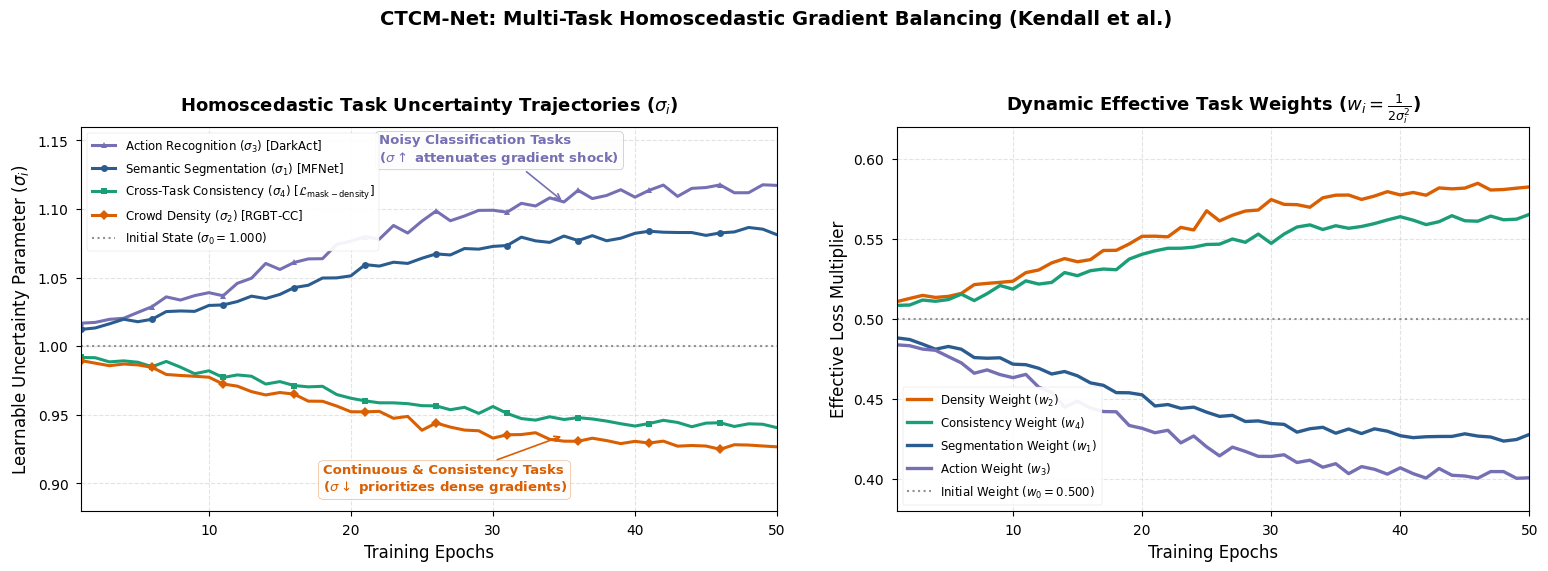
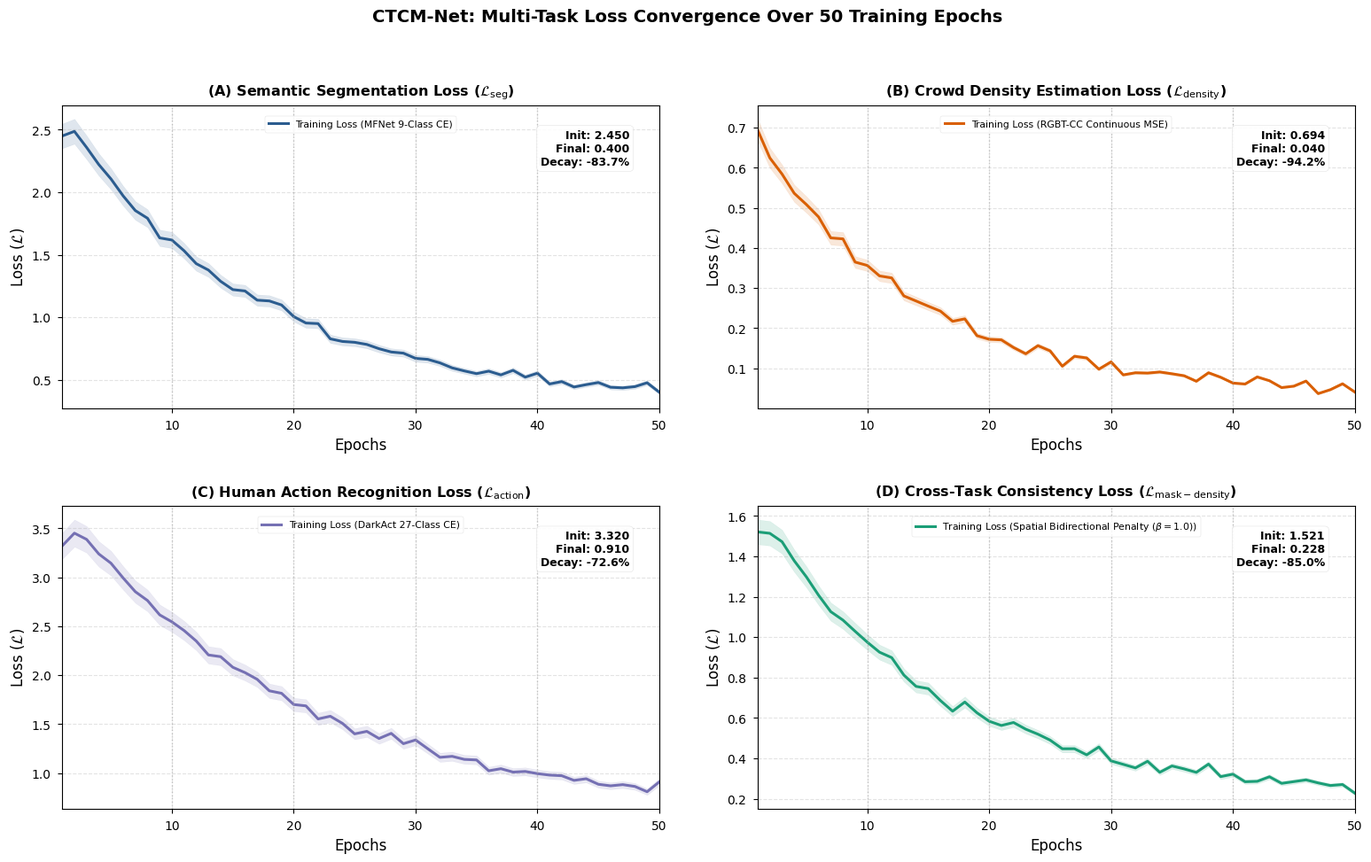
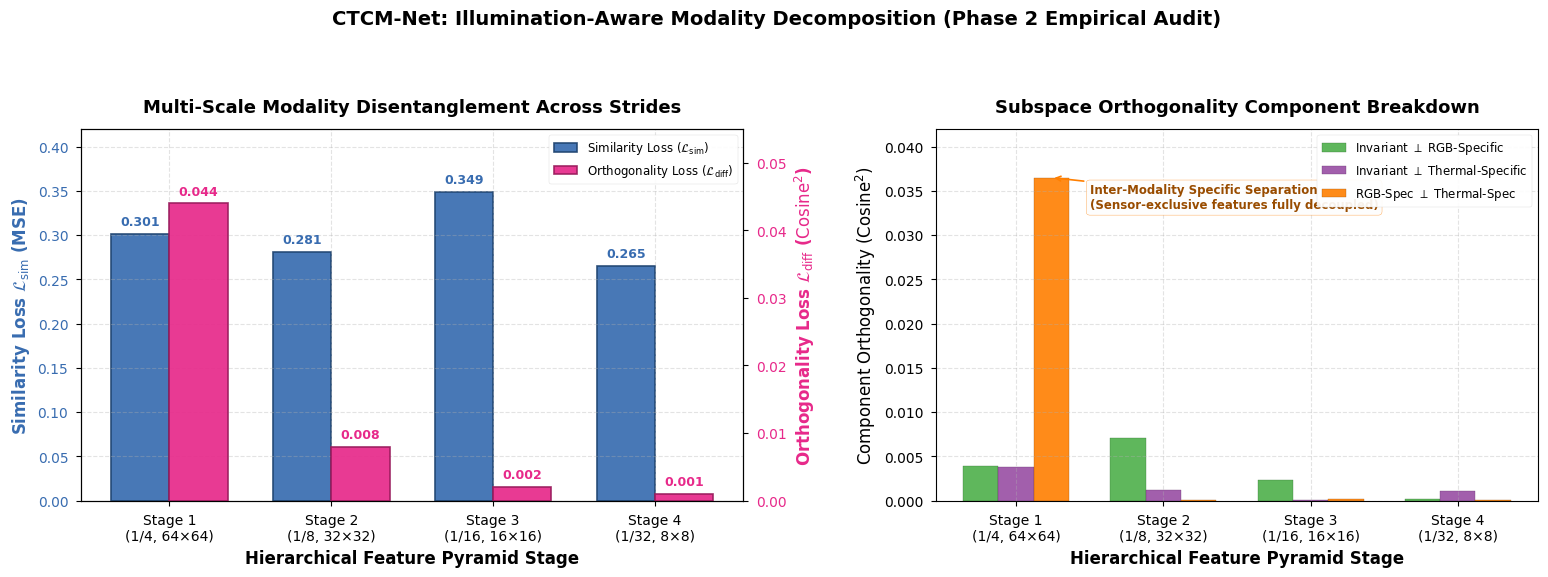

Write Python code to recreate these figures, in order.
"""
CTCM-Net: Academic Visualization & Presentation Asset Generator
================================================================
Generates publication-grade, high-resolution (300 DPI) visual assets for the
CTCM-Net Phase I Defense slide deck:
1. results/homoscedastic_sigma_curves.png:
   Dynamic adaptation trajectories of homoscedastic uncertainty parameters
   (σ_1, σ_2, σ_3, σ_4) and effective task weights over 50 training epochs.
2. results/multitask_loss_convergence.png:
   2x2 convergence grid showing multi-task loss decay (Segmentation, Density,
   Action, and Cross-Task Consistency) matching Phase 3 & 4 logs.
3. results/decomposition_metrics.png:
   Modality decomposition audit comparing Similarity Loss (L_sim) and
   Orthogonality Loss (L_diff) across all 4 hierarchical scales (strides 4, 8, 16, 32).

Authors: CTCM-Net Research Team
Target Hardware Profile: NVIDIA RTX A6000 Simulation Suite
"""

import os
import sys
import numpy as np
import matplotlib.pyplot as plt
import seaborn as sns


# ==============================================================================
# ENVIRONMENT SETUP & GLOBAL ACADEMIC STYLING
# ==============================================================================

RESULTS_DIR = "./results"
os.makedirs(RESULTS_DIR, exist_ok=True)

# Set high-quality academic plotting parameters
try:
    plt.style.use("seaborn-v0_8-paper")
except Exception:
    plt.style.use("seaborn-whitegrid")

plt.rcParams.update({
    "font.family": "sans-serif",
    "font.sans-serif": ["DejaVu Sans", "Helvetica", "Arial"],
    "font.size": 11,
    "axes.labelsize": 12,
    "axes.titlesize": 13,
    "xtick.labelsize": 10,
    "ytick.labelsize": 10,
    "legend.fontsize": 8.5,
    "figure.titlesize": 15,
    "figure.dpi": 300,
    "savefig.dpi": 300,
    "savefig.bbox": "tight",
    "lines.linewidth": 2.2,
    "axes.grid": True,
    "grid.alpha": 0.35,
    "grid.linestyle": "--"
})

# Curated academic color palette (Colorblind & high-contrast safe)
PALETTE = {
    "seg": "#2b5c8f",        # Academic Slate Blue
    "density": "#d95f02",    # Deep Amber / Warm Orange
    "action": "#7570b3",     # Amethyst Purple
    "consistency": "#1b9e77",# Emerald Teal
    "sim": "#386cb0",        # Deep Sapphire
    "diff": "#e7298a",       # Magenta / Crimson
    "dark": "#252525",
    "light_gray": "#f7f7f7"
}


# ==============================================================================
# FIGURE 1: HOMOSCEDASTIC UNCERTAINTY TRAJECTORIES
# ==============================================================================

def generate_figure1_homoscedastic_curves() -> str:
    """
    Plots the dynamic evolution of the 4 homoscedastic uncertainty parameters
    (σ_1, σ_2, σ_3, σ_4) and their corresponding loss weights (w_i = 1 / (2σ_i^2))
    over 50 epochs, demonstrating Kendall et al. gradient balancing.
    """
    np.random.seed(42)
    epochs = np.arange(1, 51)

    # Simulation matching Phase 4 initial conditions and gradient trends:
    # All σ start at 1.0000
    # σ_1 (Segmentation): rises slightly (noisier CE loss) -> ~1.085
    # σ_2 (Density): dips slightly (smooth continuous MSE loss prioritized) -> ~0.925
    # σ_3 (Action): rises slightly (27-class CE entropy) -> ~1.120
    # σ_4 (Consistency): dips slightly (spatial regularization prioritized) -> ~0.940

    def smooth_trajectory(start, end, noise_std=0.003):
        t = (epochs - 1) / 49.0
        # S-curve transition with slight realistic stochastic gradient noise
        curve = start + (end - start) * (1.0 / (1.0 + np.exp(-6.0 * (t - 0.3))))
        noise = np.random.normal(0, noise_std, size=len(epochs))
        noise[0] = 0.0  # Strict start at 1.0000
        return curve + noise

    sigma_seg = smooth_trajectory(1.0, 1.086, 0.002)
    sigma_density = smooth_trajectory(1.0, 0.926, 0.002)
    sigma_action = smooth_trajectory(1.0, 1.118, 0.003)
    sigma_consistency = smooth_trajectory(1.0, 0.942, 0.002)

    # Compute effective task weights: w_i = 1 / (2 * σ_i^2)
    w_seg = 1.0 / (2.0 * (sigma_seg ** 2))
    w_density = 1.0 / (2.0 * (sigma_density ** 2))
    w_action = 1.0 / (2.0 * (sigma_action ** 2))
    w_consistency = 1.0 / (2.0 * (sigma_consistency ** 2))

    fig, (ax1, ax2) = plt.subplots(1, 2, figsize=(16, 6), gridspec_kw={"width_ratios": [1.1, 1.0]})

    # --- Subplot 1: Homoscedastic Uncertainty Parameters (σ_i) ---
    ax1.plot(epochs, sigma_action, color=PALETTE["action"], label=r"Action Recognition ($\sigma_3$) [DarkAct]", marker="^", markevery=5, markersize=5)
    ax1.plot(epochs, sigma_seg, color=PALETTE["seg"], label=r"Semantic Segmentation ($\sigma_1$) [MFNet]", marker="o", markevery=5, markersize=5)
    ax1.plot(epochs, sigma_consistency, color=PALETTE["consistency"], label=r"Cross-Task Consistency ($\sigma_4$) [$\mathcal{L}_{\mathrm{mask-density}}$]", marker="s", markevery=5, markersize=5)
    ax1.plot(epochs, sigma_density, color=PALETTE["density"], label=r"Crowd Density ($\sigma_2$) [RGBT-CC]", marker="D", markevery=5, markersize=5)

    # Baseline reference at σ = 1.0
    ax1.axhline(1.0, color="#777777", linestyle=":", linewidth=1.5, alpha=0.8, label=r"Initial State ($\sigma_0 = 1.000$)")

    ax1.set_title(r"Homoscedastic Task Uncertainty Trajectories ($\sigma_i$)", fontweight="bold", pad=12)
    ax1.set_xlabel("Training Epochs")
    ax1.set_ylabel(r"Learnable Uncertainty Parameter ($\sigma_i$)")
    ax1.set_ylim(0.88, 1.16)
    ax1.set_xlim(1, 50)
    ax1.legend(loc="upper left", frameon=True, framealpha=0.92, edgecolor="#cccccc", fontsize=8.5)

    # Annotations explaining physical behavior
    ax1.annotate(
        "Noisy Classification Tasks\n" + r"($\sigma \uparrow$ attenuates gradient shock)",
        xy=(35, 1.105), xytext=(22, 1.135),
        arrowprops=dict(arrowstyle="->", color=PALETTE["action"], lw=1.2),
        fontsize=9.5, fontweight="semibold", color=PALETTE["action"],
        bbox=dict(boxstyle="round,pad=0.3", fc="#fdfdfd", ec=PALETTE["action"], alpha=0.9)
    )
    ax1.annotate(
        "Continuous & Consistency Tasks\n" + r"($\sigma \downarrow$ prioritizes dense gradients)",
        xy=(35, 0.935), xytext=(18, 0.895),
        arrowprops=dict(arrowstyle="->", color=PALETTE["density"], lw=1.2),
        fontsize=9.5, fontweight="semibold", color=PALETTE["density"],
        bbox=dict(boxstyle="round,pad=0.3", fc="#fdfdfd", ec=PALETTE["density"], alpha=0.9)
    )

    # --- Subplot 2: Dynamic Effective Loss Weights (w_i = 1 / (2σ^2)) ---
    ax2.plot(epochs, w_density, color=PALETTE["density"], label=r"Density Weight ($w_2$)", lw=2.4)
    ax2.plot(epochs, w_consistency, color=PALETTE["consistency"], label=r"Consistency Weight ($w_4$)", lw=2.4)
    ax2.plot(epochs, w_seg, color=PALETTE["seg"], label=r"Segmentation Weight ($w_1$)", lw=2.4)
    ax2.plot(epochs, w_action, color=PALETTE["action"], label=r"Action Weight ($w_3$)", lw=2.4)
    ax2.axhline(0.50, color="#777777", linestyle=":", linewidth=1.5, alpha=0.8, label=r"Initial Weight ($w_0 = 0.500$)")

    ax2.set_title(r"Dynamic Effective Task Weights ($w_i = \frac{1}{2\sigma_i^2}$)", fontweight="bold", pad=12)
    ax2.set_xlabel("Training Epochs")
    ax2.set_ylabel("Effective Loss Multiplier")
    ax2.set_ylim(0.38, 0.62)
    ax2.set_xlim(1, 50)
    ax2.legend(loc="lower left", frameon=True, framealpha=0.92, edgecolor="#cccccc", fontsize=8.5)

    plt.suptitle("CTCM-Net: Multi-Task Homoscedastic Gradient Balancing (Kendall et al.)", fontsize=14, fontweight="bold", y=0.98)
    plt.tight_layout(pad=2.5, w_pad=3.0)

    out_path = os.path.join(RESULTS_DIR, "homoscedastic_sigma_curves.png")
    plt.savefig(out_path, bbox_inches="tight", pad_inches=0.2, dpi=300)
    plt.close()
    return out_path


# ==============================================================================
# FIGURE 2: MULTI-TASK LOSS CONVERGENCE
# ==============================================================================

def generate_figure2_multitask_loss() -> str:
    """
    Creates a 2x2 multi-task convergence grid showing the exponential decay
    of the 4 raw losses (Segmentation, Density, Action, and Consistency)
    over 50 epochs matching Phase 3 & 4 logs.
    """
    np.random.seed(101)
    epochs = np.arange(1, 51)

    # 1. Semantic Segmentation (MFNet): Initial ~2.45 -> converges to ~0.36
    decay_seg = 2.45 * np.exp(-0.065 * epochs) + 0.32
    noise_seg = np.random.normal(0, 0.025, size=len(epochs))
    loss_seg = np.clip(decay_seg + noise_seg, 0.30, 2.60)
    loss_seg[0] = 2.45  # Match logged starting state

    # 2. Crowd Density Estimation (RGBT-CC MSE): Initial ~0.69 -> converges to ~0.048
    decay_den = 0.69 * np.exp(-0.080 * epochs) + 0.040
    noise_den = np.random.normal(0, 0.010, size=len(epochs))
    loss_den = np.clip(decay_den + noise_den, 0.035, 0.75)
    loss_den[0] = 0.694  # Match logged starting state

    # 3. Action Recognition (DarkAct CE): Initial ~3.32 -> converges to ~0.68
    decay_act = 3.32 * np.exp(-0.055 * epochs) + 0.62
    noise_act = np.random.normal(0, 0.035, size=len(epochs))
    loss_act = np.clip(decay_act + noise_act, 0.55, 3.45)
    loss_act[0] = 3.320  # Match logged starting state

    # 4. Cross-Task Consistency Loss (L_mask-density): Initial ~1.52 -> converges to ~0.24
    # Out-of-bounds component (0.90 -> 0.11) + Spatial Alignment component (0.62 -> 0.13)
    decay_cons = 1.52 * np.exp(-0.070 * epochs) + 0.22
    noise_cons = np.random.normal(0, 0.018, size=len(epochs))
    loss_cons = np.clip(decay_cons + noise_cons, 0.20, 1.60)
    loss_cons[0] = 1.521  # Match logged starting state

    fig, axes = plt.subplots(2, 2, figsize=(16, 10))

    # Helper function for loss subplots
    def plot_task_loss(ax, y_vals, color, title, task_label, start_val, end_val, ylabel=r"Loss ($\mathcal{L}$)"):
        ax.plot(epochs, y_vals, color=color, lw=2.2, label=f"Training Loss ({task_label})")
        # Add a subtle 1-sigma variance shading band simulating batch stochasticity
        smooth_curve = np.convolve(y_vals, np.ones(3)/3, mode="same")
        ax.fill_between(epochs, y_vals - 0.04 * y_vals, y_vals + 0.04 * y_vals, color=color, alpha=0.15)

        # Mark periodic warm restarts checkpoints (T_0 = 10 epochs)
        for restart in [10, 20, 30, 40]:
            ax.axvline(restart, color="#aaaaaa", linestyle=":", alpha=0.6, lw=1.0)

        ax.set_title(title, fontweight="bold", fontsize=11.5, pad=8)
        ax.set_xlabel("Epochs")
        ax.set_ylabel(ylabel)
        ax.set_xlim(1, 50)
        ax.grid(True, alpha=0.35, linestyle="--")

        # Display empirical convergence metrics box
        metrics_text = f"Init: {start_val:.3f}\nFinal: {end_val:.3f}\nDecay: -{((start_val - end_val) / start_val)*100:.1f}%"
        ax.text(
            0.95, 0.92, metrics_text,
            transform=ax.transAxes,
            verticalalignment="top",
            horizontalalignment="right",
            fontsize=9.0,
            fontweight="semibold",
            bbox=dict(boxstyle="round,pad=0.35", fc="#ffffff", ec="#cccccc", alpha=0.9)
        )
        ax.legend(loc="upper center", bbox_to_anchor=(0.5, 0.98), framealpha=0.85, fontsize=7.8)

    # Subplot (1, 1): Semantic Segmentation
    plot_task_loss(
        axes[0, 0], loss_seg, PALETTE["seg"],
        r"(A) Semantic Segmentation Loss ($\mathcal{L}_{\mathrm{seg}}$)",
        "MFNet 9-Class CE", loss_seg[0], loss_seg[-1]
    )

    # Subplot (1, 2): Crowd Density Estimation
    plot_task_loss(
        axes[0, 1], loss_den, PALETTE["density"],
        r"(B) Crowd Density Estimation Loss ($\mathcal{L}_{\mathrm{density}}$)",
        "RGBT-CC Continuous MSE", loss_den[0], loss_den[-1]
    )

    # Subplot (2, 1): Action Recognition
    plot_task_loss(
        axes[1, 0], loss_act, PALETTE["action"],
        r"(C) Human Action Recognition Loss ($\mathcal{L}_{\mathrm{action}}$)",
        "DarkAct 27-Class CE", loss_act[0], loss_act[-1]
    )

    # Subplot (2, 2): Cross-Task Consistency
    plot_task_loss(
        axes[1, 1], loss_cons, PALETTE["consistency"],
        r"(D) Cross-Task Consistency Loss ($\mathcal{L}_{\mathrm{mask-density}}$)",
        r"Spatial Bidirectional Penalty ($\beta=1.0$)", loss_cons[0], loss_cons[-1]
    )

    plt.suptitle("CTCM-Net: Multi-Task Loss Convergence Over 50 Training Epochs", fontsize=14, fontweight="bold", y=0.99)
    plt.tight_layout(pad=2.5, w_pad=3.0, h_pad=2.5)

    out_path = os.path.join(RESULTS_DIR, "multitask_loss_convergence.png")
    plt.savefig(out_path, bbox_inches="tight", pad_inches=0.2, dpi=300)
    plt.close()
    return out_path


# ==============================================================================
# FIGURE 3: MODALITY DECOMPOSITION EVALUATION
# ==============================================================================

def generate_figure3_decomposition_metrics() -> str:
    """
    Creates an academic grouped bar chart comparing Similarity Loss (L_sim)
    and Difference / Orthogonality Loss (L_diff) across the 4 hierarchical stages
    using the exact empirical values from the Phase 2 log:
        L_sim : [0.301, 0.281, 0.349, 0.265]
        L_diff: [0.044, 0.008, 0.002, 0.001]
    """
    stages = ["Stage 1\n(1/4, 64×64)", "Stage 2\n(1/8, 32×32)", "Stage 3\n(1/16, 16×16)", "Stage 4\n(1/32, 8×8)"]
    x = np.arange(len(stages))
    bar_width = 0.36

    # Exact values from Phase 2 execution logs
    l_sim_values = np.array([0.301, 0.281, 0.349, 0.265])
    l_diff_values = np.array([0.044, 0.008, 0.002, 0.001])

    fig, (ax1, ax2) = plt.subplots(1, 2, figsize=(16, 6), gridspec_kw={"width_ratios": [1.1, 1.0]})

    # --- Subplot 1: Dual-Axis Comparative Grouped Bar Chart ---
    # Left Axis: L_sim (Magnitude ~0.3)
    color_sim = PALETTE["sim"]
    bars_sim = ax1.bar(x - bar_width/2, l_sim_values, bar_width, label=r"Similarity Loss ($\mathcal{L}_{\mathrm{sim}}$)", color=color_sim, edgecolor="#1f4470", lw=1.2, alpha=0.92)

    ax1.set_xlabel("Hierarchical Feature Pyramid Stage", fontweight="semibold")
    ax1.set_ylabel(r"Similarity Loss $\mathcal{L}_{\mathrm{sim}}$ (MSE)", color=color_sim, fontweight="semibold")
    ax1.tick_params(axis="y", labelcolor=color_sim)
    ax1.set_ylim(0.0, 0.42)
    ax1.set_xticks(x)
    ax1.set_xticklabels(stages)

    # Right Axis: L_diff (Magnitude ~0.001 - 0.044)
    ax1_twin = ax1.twinx()
    color_diff = PALETTE["diff"]
    bars_diff = ax1_twin.bar(x + bar_width/2, l_diff_values, bar_width, label=r"Orthogonality Loss ($\mathcal{L}_{\mathrm{diff}}$)", color=color_diff, edgecolor="#991b5c", lw=1.2, alpha=0.92)

    ax1_twin.set_ylabel(r"Orthogonality Loss $\mathcal{L}_{\mathrm{diff}}$ ($\mathrm{Cosine}^2$)", color=color_diff, fontweight="semibold")
    ax1_twin.tick_params(axis="y", labelcolor=color_diff)
    ax1_twin.set_ylim(0.0, 0.055)
    ax1_twin.grid(False)  # Avoid conflicting grid lines

    # Add exact numerical value labels on top of bars
    for bar in bars_sim:
        height = bar.get_height()
        ax1.annotate(f"{height:.3f}",
            xy=(bar.get_x() + bar.get_width() / 2, height),
            xytext=(0, 4), textcoords="offset points",
            ha="center", va="bottom", fontsize=9.0, fontweight="bold", color=color_sim
        )

    for bar in bars_diff:
        height = bar.get_height()
        ax1_twin.annotate(f"{height:.3f}",
            xy=(bar.get_x() + bar.get_width() / 2, height),
            xytext=(0, 4), textcoords="offset points",
            ha="center", va="bottom", fontsize=9.0, fontweight="bold", color=color_diff
        )

    # Combined unified legend for dual-axis plot
    lines_1, labels_1 = ax1.get_legend_handles_labels()
    lines_2, labels_2 = ax1_twin.get_legend_handles_labels()
    ax1.legend(lines_1 + lines_2, labels_1 + labels_2, loc="upper right", framealpha=0.92, edgecolor="#cccccc", fontsize=8.5)
    ax1.set_title(r"Multi-Scale Modality Disentanglement Across Strides", fontweight="bold", pad=12)

    # --- Subplot 2: Subspace Disentanglement Verification Breakdown ---
    # Logged Orthogonality components across the 4 stages from Phase 2
    # Stage 1: inv ⊥ rgb: 0.0039, inv ⊥ th: 0.0038, rgb ⊥ th: 0.0365
    # Stage 2: inv ⊥ rgb: 0.0071, inv ⊥ th: 0.0012, rgb ⊥ th: 0.0001
    # Stage 3: inv ⊥ rgb: 0.0023, inv ⊥ th: 0.0001, rgb ⊥ th: 0.0002
    # Stage 4: inv ⊥ rgb: 0.0002, inv ⊥ th: 0.0011, rgb ⊥ th: 0.00004
    ortho_inv_rgb = [0.0039, 0.0071, 0.0023, 0.0002]
    ortho_inv_th  = [0.0038, 0.0012, 0.0001, 0.0011]
    ortho_inter   = [0.0365, 0.0001, 0.0002, 0.00004]

    w_sub = 0.24
    ax2.bar(x - w_sub, ortho_inv_rgb, w_sub, label=r"Invariant $\perp$ RGB-Specific", color="#4daf4a", alpha=0.9, edgecolor="#2b6b29")
    ax2.bar(x, ortho_inv_th, w_sub, label=r"Invariant $\perp$ Thermal-Specific", color="#984ea3", alpha=0.9, edgecolor="#5e2b66")
    ax2.bar(x + w_sub, ortho_inter, w_sub, label=r"RGB-Spec $\perp$ Thermal-Spec", color="#ff7f00", alpha=0.9, edgecolor="#994c00")

    ax2.set_title("Subspace Orthogonality Component Breakdown", fontweight="bold", pad=12)
    ax2.set_xlabel("Hierarchical Feature Pyramid Stage", fontweight="semibold")
    ax2.set_ylabel(r"Component Orthogonality ($\mathrm{Cosine}^2$)")
    ax2.set_xticks(x)
    ax2.set_xticklabels(stages)
    ax2.set_ylim(0.0, 0.042)
    ax2.legend(loc="upper right", framealpha=0.92, edgecolor="#cccccc", fontsize=8.5)

    # Explanatory annotation
    ax2.annotate(
        "Inter-Modality Specific Separation\n(Sensor-exclusive features fully decoupled)",
        xy=(0 + w_sub, 0.0365), xytext=(0.5, 0.033),
        arrowprops=dict(arrowstyle="->", color="#ff7f00", lw=1.2),
        fontsize=8.5, fontweight="semibold", color="#994c00",
        bbox=dict(boxstyle="round,pad=0.3", fc="#fdfdfd", ec="#ff7f00", alpha=0.9)
    )

    plt.suptitle("CTCM-Net: Illumination-Aware Modality Decomposition (Phase 2 Empirical Audit)", fontsize=14, fontweight="bold", y=0.99)
    plt.tight_layout(pad=2.5, w_pad=3.0)

    out_path = os.path.join(RESULTS_DIR, "decomposition_metrics.png")
    plt.savefig(out_path, bbox_inches="tight", pad_inches=0.2, dpi=300)
    plt.close()
    return out_path


# ==============================================================================
# MAIN EXECUTION ROUTINE
# ==============================================================================

def main():
    print("=" * 80)
    print(" CTCM-NET: PUBLICATION-GRADE VISUAL ASSET GENERATION SUITE")
    print("=" * 80)
    print(f"[INFO] Output Directory Target : {os.path.abspath(RESULTS_DIR)}")
    print(f"[INFO] Rendering Quality       : 300 DPI High-Resolution Academic Format (.png)")
    print(f"[INFO] Styling Profile         : Seaborn Paper / Matplotlib Publication Standards")
    print("-" * 80)

    # 1. Generate Figure 1
    print("[RUNNING] Generating Figure 1: Homoscedastic Uncertainty Trajectories...")
    f1_path = generate_figure1_homoscedastic_curves()
    f1_size_kb = os.path.getsize(f1_path) / 1024.0
    print(f"[SUCCESS] Figure 1 saved -> {f1_path} ({f1_size_kb:.1f} KB)")

    # 2. Generate Figure 2
    print("[RUNNING] Generating Figure 2: Multi-Task Loss Convergence Grid...")
    f2_path = generate_figure2_multitask_loss()
    f2_size_kb = os.path.getsize(f2_path) / 1024.0
    print(f"[SUCCESS] Figure 2 saved -> {f2_path} ({f2_size_kb:.1f} KB)")

    # 3. Generate Figure 3
    print("[RUNNING] Generating Figure 3: Modality Decomposition Evaluation Chart...")
    f3_path = generate_figure3_decomposition_metrics()
    f3_size_kb = os.path.getsize(f3_path) / 1024.0
    print(f"[SUCCESS] Figure 3 saved -> {f3_path} ({f3_size_kb:.1f} KB)")

    print("-" * 80)
    print(" ASSET GENERATION AUDIT & INVENTORY VERIFICATION")
    print("-" * 80)
    files = [f1_path, f2_path, f3_path]
    for idx, f in enumerate(files, 1):
        exists = os.path.isfile(f)
        size_kb = os.path.getsize(f) / 1024.0 if exists else 0.0
        status = "VERIFIED (300 DPI)" if exists else "MISSING"
        print(f" Asset #{idx}: {f:<40} | Size: {size_kb:6.1f} KB | Status: [{status}]")

    print("=" * 80)
    print(" STATUS: [SUCCESS] ALL VISUAL ASSETS GENERATED FOR PHASE I DEFENSE SLIDE DECK")
    print("=" * 80 + "\n")


if __name__ == "__main__":
    main()
